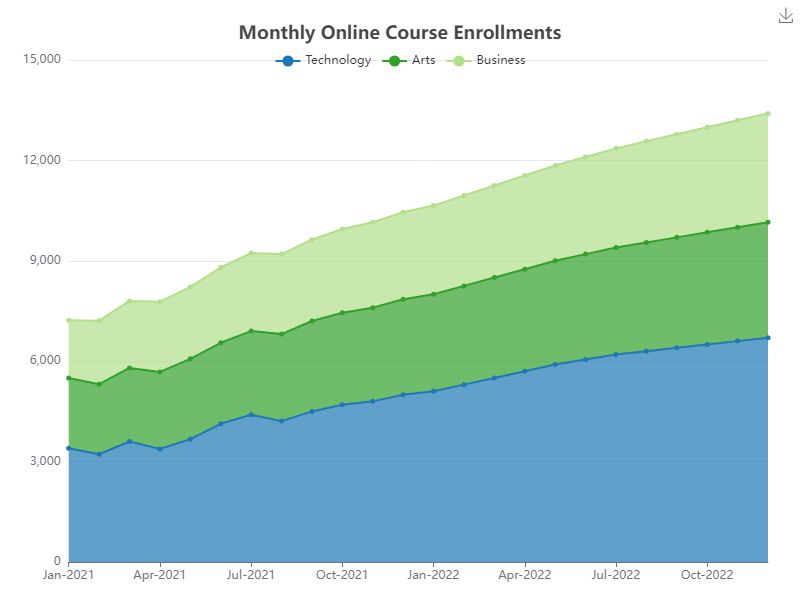

The table this chart was drawn from, first rows:
Date, Technology, Arts, Business
Jan-2021, 3400, 2100, 1720
Feb-2021, 3220, 2092, 1900
Mar-2021, 3600, 2200, 2000
Apr-2021, 3380, 2300, 2100
May-2021, 3670, 2400, 2150
Jun-2021, 4130, 2420, 2250
Jul-2021, 4400, 2500, 2330
Aug-2021, 4210, 2600, 2390
Sep-2021, 4500, 2700, 2430
Oct-2021, 4700, 2750, 2500
Nov-2021, 4800, 2800, 2550
Dec-2021, 5000, 2850, 2600
Jan-2022, 5100, 2900, 2650
Feb-2022, 5300, 2950, 2700
Mar-2022, 5500, 3000, 2750
Apr-2022, 5700, 3050, 2800
May-2022, 5900, 3100, 2850
Jun-2022, 6050, 3150, 2900
Jul-2022, 6200, 3200, 2960
Aug-2022, 6300, 3250, 3020
Sep-2022, 6400, 3300, 3080
Oct-2022, 6500, 3350, 3140
Nov-2022, 6600, 3400, 3200
Dec-2022, 6700, 3450, 3250
